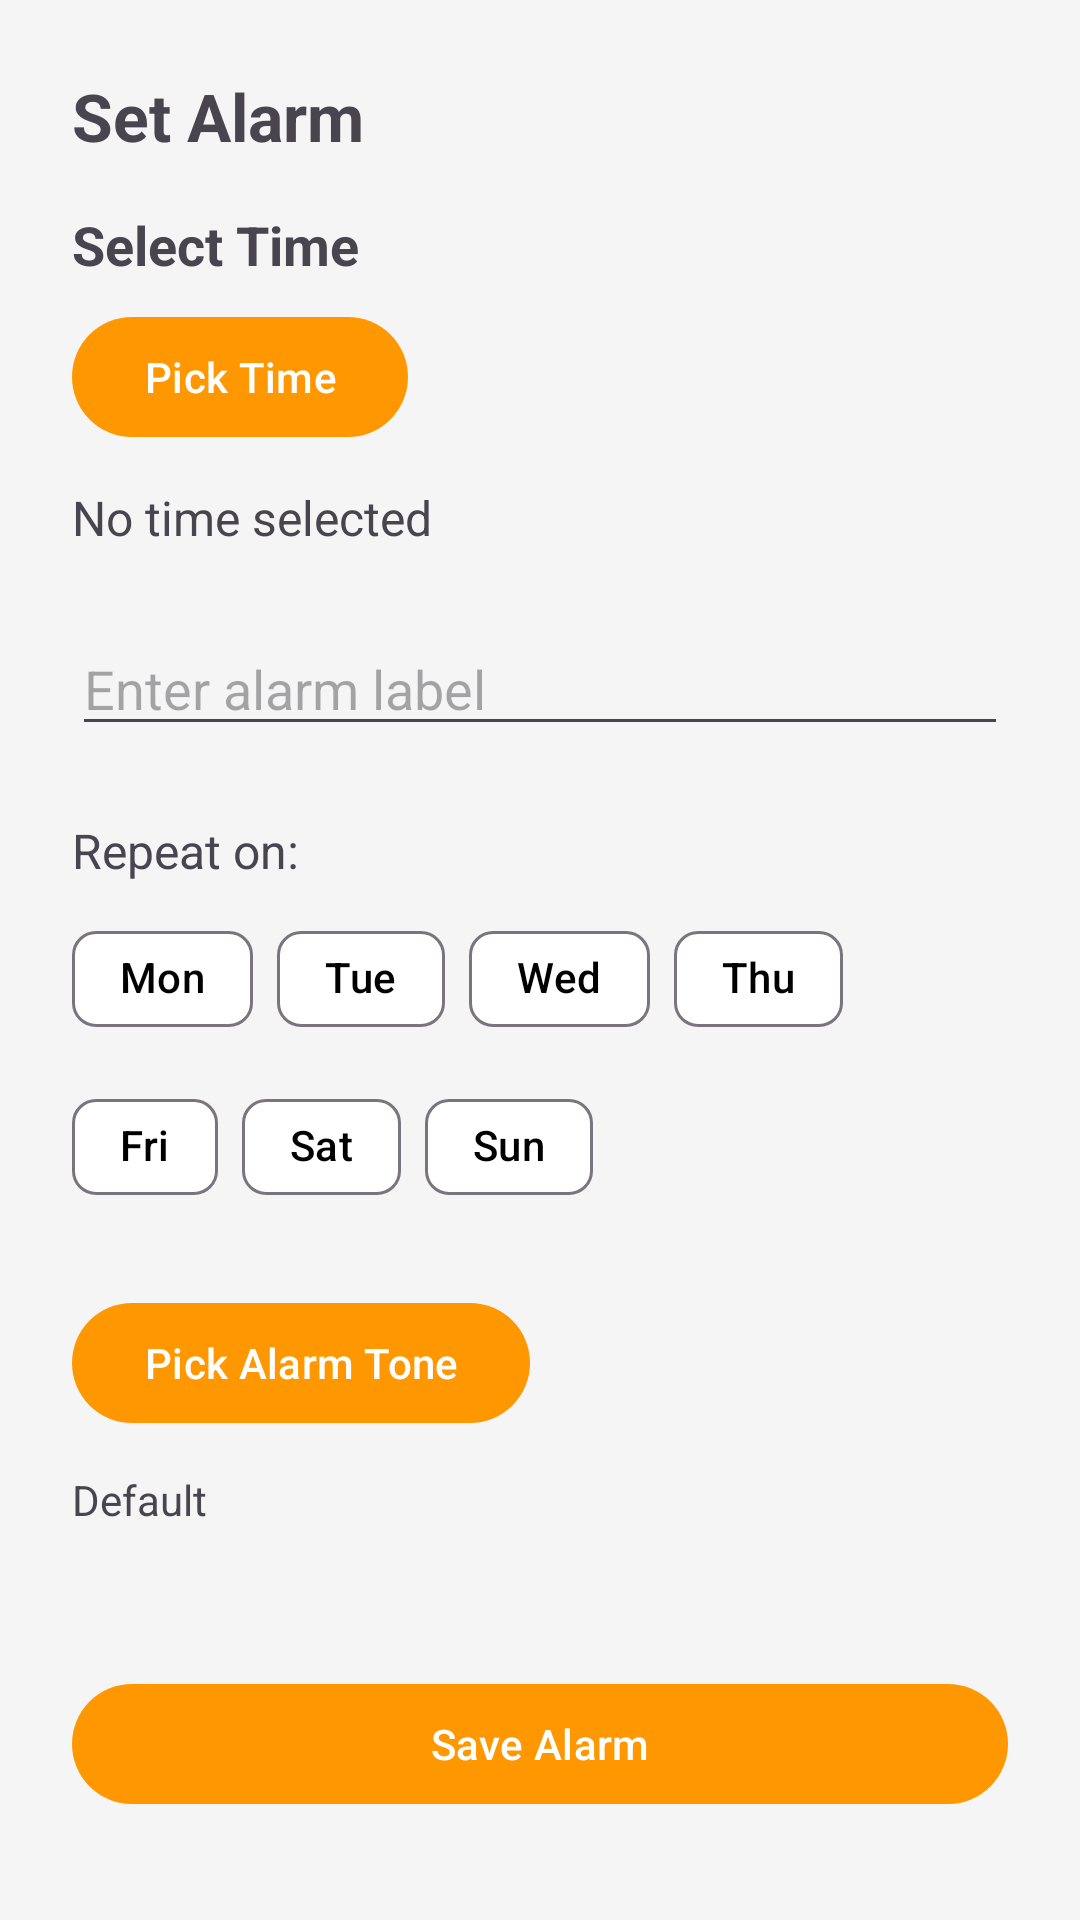

Write the Android layout XML for this screen, with the resource values it uses.
<!-- AndroidManifest.xml: application theme Theme.Alarmapp -->
<!-- res/layout/activity_set_alarm.xml -->
<?xml version="1.0" encoding="utf-8"?>
<androidx.constraintlayout.widget.ConstraintLayout
    xmlns:android="http://schemas.android.com/apk/res/android"
    xmlns:app="http://schemas.android.com/apk/res-auto"
    android:layout_width="match_parent"
    android:layout_height="match_parent"
    android:padding="24dp"
    android:background="?android:attr/windowBackground">

    
    <TextView
        android:id="@+id/tvPageTitle"
        android:layout_width="wrap_content"
        android:layout_height="wrap_content"
        android:text="Set Alarm"
        android:textSize="22sp"
        android:textStyle="bold"
        app:layout_constraintTop_toTopOf="parent"
        app:layout_constraintStart_toStartOf="parent" />

    
    <TextView
        android:id="@+id/tvSelectTime"
        android:layout_width="wrap_content"
        android:layout_height="wrap_content"
        android:text="Select Time"
        android:textSize="18sp"
        android:textStyle="bold"
        app:layout_constraintTop_toBottomOf="@id/tvPageTitle"
        app:layout_constraintStart_toStartOf="parent"
        android:layout_marginTop="16dp"/>


    
    <Button
        android:id="@+id/btnPickTime"
        android:layout_width="wrap_content"
        android:layout_height="wrap_content"
        android:text="Pick Time"
        app:layout_constraintTop_toBottomOf="@id/tvSelectTime"
        app:layout_constraintStart_toStartOf="parent"
        android:layout_marginTop="8dp"/>

    
    <TextView
        android:id="@+id/tvPickedTime"
        android:layout_width="wrap_content"
        android:layout_height="wrap_content"
        android:text="No time selected"
        android:textSize="16sp"
        android:layout_marginTop="12dp"
        app:layout_constraintTop_toBottomOf="@id/btnPickTime"
        app:layout_constraintStart_toStartOf="parent" />

    
    <EditText
        android:id="@+id/etAlarmLabel"
        android:layout_width="0dp"
        android:layout_height="wrap_content"
        android:hint="Enter alarm label"
        android:inputType="text"
        android:layout_marginTop="24dp"
        app:layout_constraintTop_toBottomOf="@id/tvPickedTime"
        app:layout_constraintStart_toStartOf="parent"
        app:layout_constraintEnd_toEndOf="parent" />

    
    <TextView
        android:id="@+id/tvRepeat"
        android:layout_width="wrap_content"
        android:layout_height="wrap_content"
        android:text="Repeat on:"
        android:textSize="16sp"
        android:layout_marginTop="24dp"
        app:layout_constraintTop_toBottomOf="@id/etAlarmLabel"
        app:layout_constraintStart_toStartOf="parent" />


    <com.google.android.material.chip.ChipGroup
        android:id="@+id/chipGroupDays"
        android:layout_width="wrap_content"
        android:layout_height="wrap_content"
        android:layout_marginTop="8dp"
        app:singleLine="false"
        app:selectionRequired="false"
        app:layout_constraintTop_toBottomOf="@id/tvRepeat"
        app:layout_constraintStart_toStartOf="parent">

        <com.google.android.material.chip.Chip
            android:id="@+id/chipMon"
            android:layout_width="wrap_content"
            android:layout_height="wrap_content"
            style="@style/Widget.Material3.Chip.Assist"
            android:text="Mon"
            android:checkable="true" />

        <com.google.android.material.chip.Chip
            android:id="@+id/chipTue"
            android:layout_width="wrap_content"
            android:layout_height="wrap_content"
            style="@style/Widget.Material3.Chip.Assist"
            android:text="Tue"
            android:checkable="true" />

        <com.google.android.material.chip.Chip
            android:id="@+id/chipWed"
            android:layout_width="wrap_content"
            android:layout_height="wrap_content"
            style="@style/Widget.Material3.Chip.Assist"
            android:text="Wed"
            android:checkable="true" />

        <com.google.android.material.chip.Chip
            android:id="@+id/chipThu"
            android:layout_width="wrap_content"
            android:layout_height="wrap_content"
            style="@style/Widget.Material3.Chip.Assist"
            android:text="Thu"
            android:checkable="true" />

        <com.google.android.material.chip.Chip
            android:id="@+id/chipFri"
            android:layout_width="wrap_content"
            android:layout_height="wrap_content"
            style="@style/Widget.Material3.Chip.Assist"
            android:text="Fri"
            android:checkable="true" />

        <com.google.android.material.chip.Chip
            android:id="@+id/chipSat"
            android:layout_width="wrap_content"
            android:layout_height="wrap_content"
            style="@style/Widget.Material3.Chip.Assist"
            android:text="Sat"
            android:checkable="true" />

        <com.google.android.material.chip.Chip
            android:id="@+id/chipSun"
            android:layout_width="wrap_content"
            android:layout_height="wrap_content"
            style="@style/Widget.Material3.Chip.Assist"
            android:text="Sun"
            android:checkable="true" />
    </com.google.android.material.chip.ChipGroup>

    
    <Button
        android:id="@+id/btnPickTone"
        android:layout_width="wrap_content"
        android:layout_height="wrap_content"
        android:text="Pick Alarm Tone"
        android:layout_marginTop="24dp"
        app:layout_constraintTop_toBottomOf="@id/chipGroupDays"
        app:layout_constraintStart_toStartOf="parent" />

    
    <TextView
        android:id="@+id/tvPickedTone"
        android:layout_width="wrap_content"
        android:layout_height="wrap_content"
        android:text="Default"
        android:textSize="14sp"
        android:layout_marginTop="12dp"
        app:layout_constraintTop_toBottomOf="@id/btnPickTone"
        app:layout_constraintStart_toStartOf="parent" />

    
    <Button
        android:id="@+id/btnSaveAlarm"
        android:layout_width="0dp"
        android:layout_height="wrap_content"
        android:text="Save Alarm"
        android:layout_marginTop="48dp"
        app:layout_constraintTop_toBottomOf="@id/tvPickedTone"
        app:layout_constraintStart_toStartOf="parent"
        app:layout_constraintEnd_toEndOf="parent" />

    
    <Button
        android:id="@+id/btnDeleteAlarm"
        android:layout_width="0dp"
        android:layout_height="wrap_content"
        android:text="Delete Alarm"
        android:layout_marginTop="16dp"
        android:visibility="gone"
        app:layout_constraintTop_toBottomOf="@id/btnSaveAlarm"
        app:layout_constraintStart_toStartOf="parent"
        app:layout_constraintEnd_toEndOf="parent" />

</androidx.constraintlayout.widget.ConstraintLayout>
<!-- resources referenced by this layout -->
<resources>
  <style name="Theme.Alarmapp" parent="Theme.Material3.DayNight.NoActionBar">
          
          <item name="colorPrimary">@color/md_theme_light_primary</item>
          <item name="colorOnPrimary">@color/md_theme_light_onPrimary</item>
          <item name="colorSecondary">@color/md_theme_light_secondary</item>
          <item name="colorOnSecondary">@color/md_theme_light_onSecondary</item>
          <item name="colorBackground">@color/md_theme_light_background</item>
          <item name="colorOnBackground">@color/md_theme_light_onBackground</item>
          <item name="colorSurface">@color/md_theme_light_surface</item>
          <item name="colorOnSurface">@color/md_theme_light_onSurface</item>
  
          
          <item name="android:windowBackground">@color/md_theme_light_background</item>
          <item name="android:navigationBarColor">@color/md_theme_light_background</item>
          <item name="android:statusBarColor">@color/md_theme_light_background</item>
      </style>
  <color name="md_theme_light_primary">#FF9800</color>
  <color name="md_theme_light_onPrimary">#FFFFFF</color>
  <color name="md_theme_light_secondary">#F57C00</color>
  <color name="md_theme_light_onSecondary">#FFFFFF</color>
  <color name="md_theme_light_background">#F5F5F5</color>
  <color name="md_theme_light_onBackground">#000000</color>
  <color name="md_theme_light_surface">#FFFFFF</color>
  <color name="md_theme_light_onSurface">#000000</color>
</resources>
